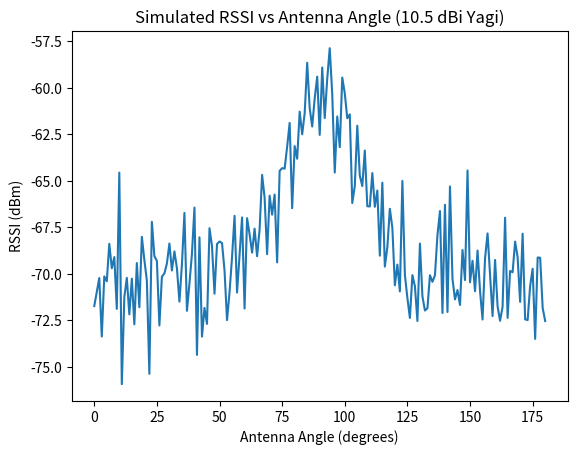

Here is the Python script that generated this plot:
import numpy as np
import matplotlib.pyplot as plt

# Environment function (same as defined)
def rssi_environment(angle,
                     tx_angle=90,
                     base_rssi=-72,
                     g_max=10.5,
                     sigma=17,
                     noise_std=2.0):

    main = g_max * np.exp(-0.5 * ((angle - tx_angle) / sigma)**2)
    side1 = 0.2 * g_max * np.exp(-0.5 * ((angle - (tx_angle + 60)) / (1.8*sigma))**2)
    side2 = 0.2 * g_max * np.exp(-0.5 * ((angle - (tx_angle - 60)) / (1.8*sigma))**2)

    noise = np.random.normal(0, noise_std)

    return base_rssi + main + side1 + side2 + noise

# Generate angles and RSSI samples
angles = np.arange(0, 181, 1)
rssi_values = [rssi_environment(a) for a in angles]

# Plot
plt.figure()
plt.plot(angles, rssi_values)
plt.xlabel("Antenna Angle (degrees)")
plt.ylabel("RSSI (dBm)")
plt.title("Simulated RSSI vs Antenna Angle (10.5 dBi Yagi)")
plt.show()
